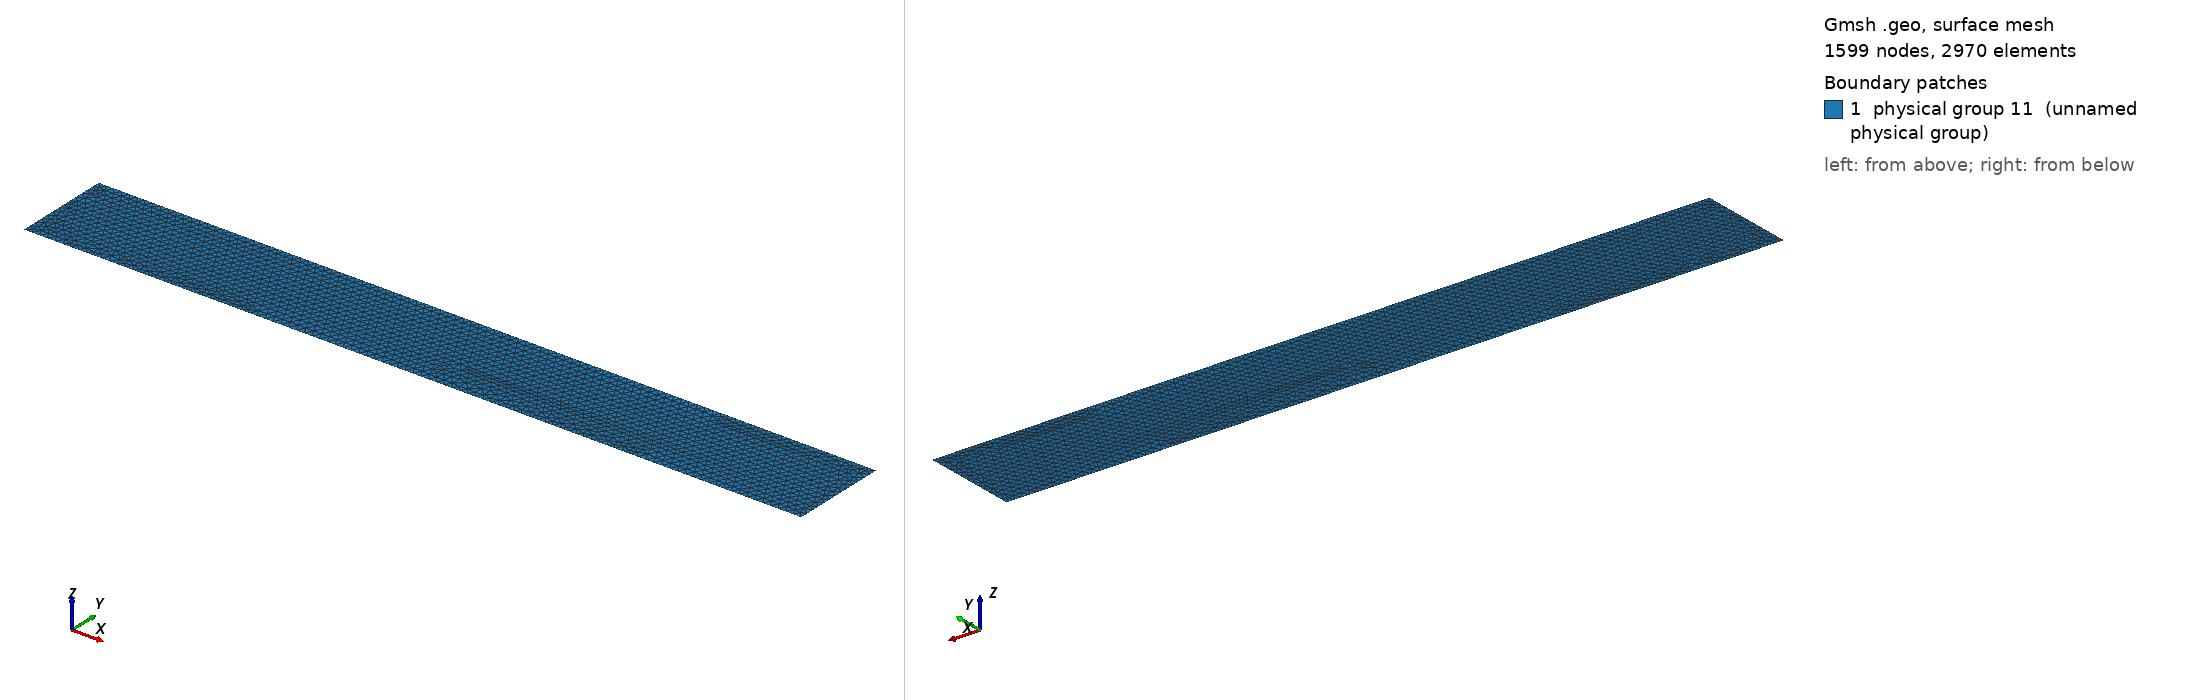

Gmsh geometry script, surface-meshed: 1599 nodes, 2970 surface elements. Boundary patches (legend numbers): 1 physical group 11 (unnamed physical group). Left view from above one corner, right view from below the opposite corner. Legend entries are the model's physical surfaces. The drawing asked Gmsh for element sizes between 1% and 20% of the model's largest extent; the script's own settings can give other sizes.

=== BenchHydraulic1x.geo (drawn) ===
cl1 = 1;
Point(1) = {0, 0, 0, cl1};
Point(2) = {1768, 0, 0, cl1};
Point(3) = {1768, 221, 0, cl1};
Point(4) = {0, 221, 0, cl1};
Line(1) = {1, 2};
Line(2) = {2, 3};
Line(3) = {3, 4};
Line(4) = {4, 1};
Line Loop(8) = {2, 3, 4, 1};
Plane Surface(8) = {8};
Physical Point(101) = {1, 4};
Physical Point(102) = {2, 3};
Physical Line(201) = {1, 3};
Physical Line(101) = {4};
Physical Line(102) = {2};
Physical Surface(11) = {8};
